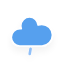
t = 0.00 s
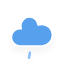
t = 2.00 s
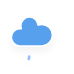
t = 4.00 s
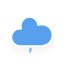
t = 6.00 s

The animated SVG that drew these frames (rendered in a browser with its animation timeline set to each time). Animation: 1 CSS @keyframes rule; one cycle of 8.00 s, repeats indefinitely.

<?xml version="1.0" encoding="utf-8"?>
<!-- (c) ammap.com | SVG weather icons -->
<svg
    version="1.1"
    xmlns="http://www.w3.org/2000/svg"
    xmlns:xlink="http://www.w3.org/1999/xlink"
    width="64"
    height="64"
    style="transform: scale(1.3, 1.3)"
    viewbox="0 0 64 64">
    <defs>
        <filter id="blur" width="200%" height="200%">
            <feGaussianBlur in="SourceAlpha" stdDeviation="3"/>
            <feOffset dx="0" dy="4" result="offsetblur"/>
            <feComponentTransfer>
                <feFuncA type="linear" slope="0.05"/>
            </feComponentTransfer>
            <feMerge> 
                <feMergeNode/>
                <feMergeNode in="SourceGraphic"/> 
            </feMerge>
        </filter>
        <style type="text/css"><![CDATA[
/*
** RAIN
*/
@keyframes am-weather-rain {
  0% {
    stroke-dashoffset: 0;
  }

  100% {
    stroke-dashoffset: -100;
  }
}

.am-weather-rain-1 {
  -webkit-animation-name: am-weather-rain;
     -moz-animation-name: am-weather-rain;
      -ms-animation-name: am-weather-rain;
          animation-name: am-weather-rain;
  -webkit-animation-duration: 8s;
     -moz-animation-duration: 8s;
      -ms-animation-duration: 8s;
          animation-duration: 8s;
  -webkit-animation-timing-function: linear;
     -moz-animation-timing-function: linear;
      -ms-animation-timing-function: linear;
          animation-timing-function: linear;
  -webkit-animation-iteration-count: infinite;
     -moz-animation-iteration-count: infinite;
      -ms-animation-iteration-count: infinite;
          animation-iteration-count: infinite;
}
        ]]></style>
    </defs>
    <g filter="url(#blur)" id="rainy-4">
        <g transform="translate(20,10)">
            <g>
                <path d="M47.7,35.4c0-4.6-3.7-8.2-8.2-8.2c-1,0-1.9,0.2-2.8,0.5c-0.3-3.4-3.1-6.2-6.6-6.2c-3.7,0-6.7,3-6.7,6.7c0,0.8,0.2,1.6,0.4,2.3    c-0.3-0.1-0.7-0.1-1-0.1c-3.7,0-6.7,3-6.7,6.7c0,3.6,2.9,6.6,6.5,6.7l17.2,0C44.2,43.3,47.7,39.8,47.7,35.4z" fill="#57A0EE" stroke="white" stroke-linejoin="round" stroke-width="1.2" transform="translate(-20,-11)"/>
            </g>
        </g>
        <g transform="translate(37,45), rotate(10)">
            <line class="am-weather-rain-1" fill="none" stroke="#91C0F8" stroke-dasharray="4,7" stroke-linecap="round" stroke-width="2" transform="translate(-6,1)" x1="0" x2="0" y1="0" y2="8" />
        </g>
    </g>
</svg>